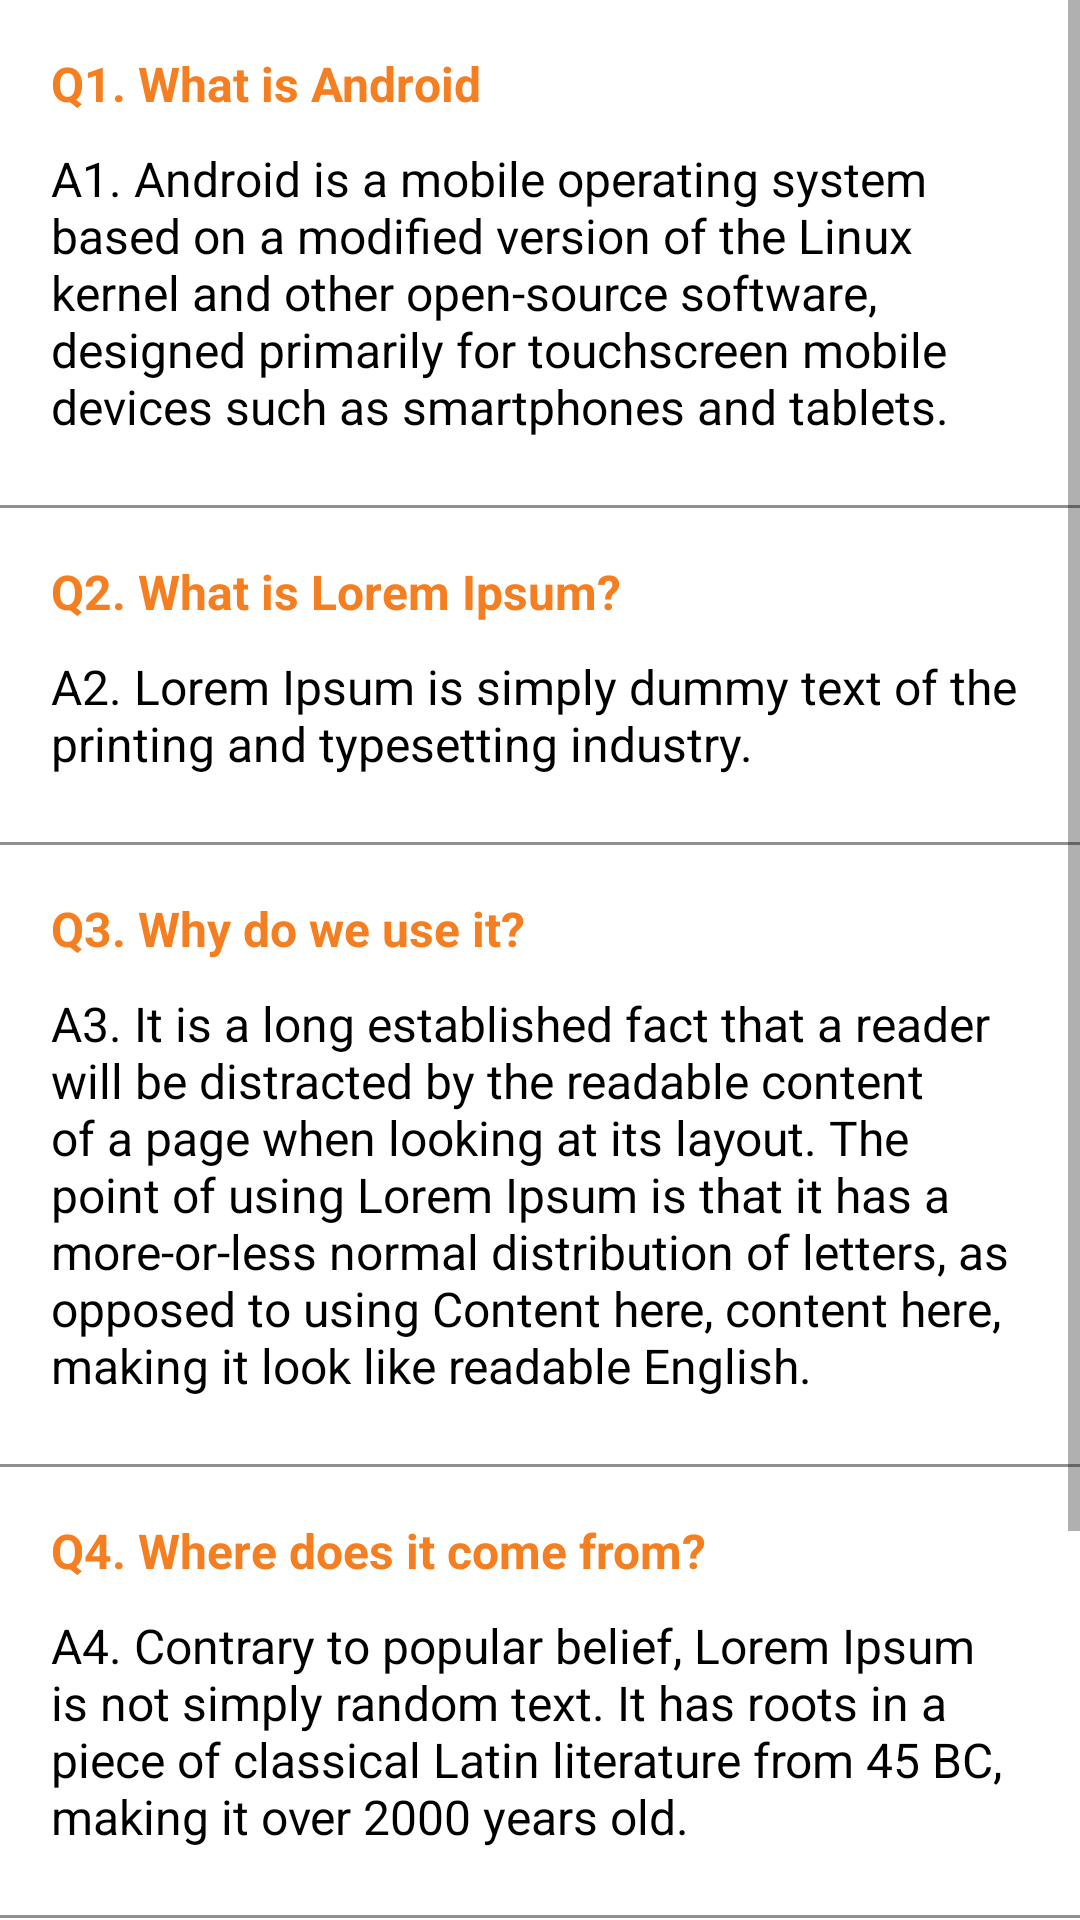

Here is an Android app screen rendered from its layout file. Give the layout XML and the strings, colors and styles it references.
<!-- AndroidManifest.xml: application theme Theme.FoodRunner -->
<!-- res/layout/fragment_faqs.xml -->
<ScrollView xmlns:android="http://schemas.android.com/apk/res/android"
    xmlns:tools="http://schemas.android.com/tools"
    android:layout_width="match_parent"
    android:layout_height="wrap_content"
    android:orientation="vertical"
    android:layout_marginBottom="50dp"
    tools:context=".fragment.FAQsFragment">

    <LinearLayout
        android:layout_width="match_parent"
        android:layout_height="wrap_content"
        android:orientation="vertical">

        <LinearLayout
            android:layout_width="match_parent"
            android:layout_height="wrap_content"
            android:layout_margin="12dp"
            android:orientation="vertical"
            android:weightSum="1">

            <TextView
                android:id="@+id/txtFAQ1"
                android:layout_width="match_parent"
                android:layout_height="wrap_content"
                android:padding="5dp"
                android:text="@string/question1"
                android:textColor="@color/teal_700"
                android:textSize="16sp"
                android:textStyle="bold"/>


            <TextView
                android:id="@+id/txtFAQA1"
                android:layout_width="match_parent"
                android:layout_height="wrap_content"
                android:padding="5dp"
                android:text="@string/answer1"
                android:textColor="@color/black"
                android:textSize="16sp" />


        </LinearLayout>

        <TextView
            android:layout_width="match_parent"
            android:layout_height="1dp"
            android:layout_marginTop="5dp"
            android:background="#909090" />

        <LinearLayout
            android:layout_width="match_parent"
            android:layout_height="wrap_content"
            android:layout_margin="12dip"
            android:orientation="vertical"
            android:weightSum="1">

            <TextView
                android:id="@+id/textViewFAQ2"
                android:layout_width="match_parent"
                android:layout_height="wrap_content"
                android:padding="5dp"
                android:text="@string/question2"
                android:textColor="@color/teal_700"
                android:textSize="16sp"
                android:textStyle="bold"/>

            <TextView
                android:id="@+id/textViewFAQA2"
                android:layout_width="match_parent"
                android:layout_height="wrap_content"
                android:padding="5dp"
                android:text="@string/answer2"
                android:textColor="@color/black"
                android:textSize="16sp" />

        </LinearLayout>

        <TextView
            android:layout_width="match_parent"
            android:layout_height="1dp"
            android:layout_marginTop="5dp"
            android:background="#909090" />

        <LinearLayout
            android:layout_width="match_parent"
            android:layout_height="wrap_content"
            android:layout_margin="12dp"
            android:orientation="vertical"
            android:weightSum="1">

            <TextView
                android:id="@+id/textViewFAQ3"
                android:layout_width="match_parent"
                android:layout_height="wrap_content"
                android:padding="5dp"
                android:text="@string/question3"
                android:textColor="@color/teal_700"
                android:textSize="16sp"
                android:textStyle="bold"/>

            <TextView
                android:id="@+id/textViewFAQA3"
                android:layout_width="match_parent"
                android:layout_height="wrap_content"
                android:layout_centerInParent="true"
                android:padding="5dp"
                android:text="@string/answer3"
                android:textColor="@color/black"
                android:textSize="16sp" />

        </LinearLayout>

        <TextView
            android:layout_width="match_parent"
            android:layout_height="1dp"
            android:layout_marginTop="5dp"
            android:background="#909090" />

        <LinearLayout
            android:layout_width="match_parent"
            android:layout_height="wrap_content"
            android:layout_margin="12dp"
            android:orientation="vertical"
            android:weightSum="1">

            <TextView
                android:id="@+id/textViewFAQ4"
                android:layout_width="match_parent"
                android:layout_height="wrap_content"
                android:padding="5dp"
                android:text="@string/question4"
                android:textColor="@color/teal_700"
                android:textSize="16sp"
                android:textStyle="bold"/>


            <TextView
                android:id="@+id/textViewFAQA4"
                android:layout_width="match_parent"
                android:layout_height="wrap_content"
                android:padding="5dp"
                android:text="@string/answer4"
                android:textColor="@color/black"
                android:textSize="16sp" />

        </LinearLayout>

        <TextView
            android:layout_width="match_parent"
            android:layout_height="1dp"
            android:layout_marginTop="5dp"
            android:background="#909090" />

        <LinearLayout
            android:layout_width="match_parent"
            android:layout_height="wrap_content"
            android:layout_margin="12dp"
            android:orientation="vertical"
            android:weightSum="1">

            <TextView
                android:id="@+id/txtFAQ5"
                android:layout_width="match_parent"
                android:layout_height="wrap_content"
                android:padding="5dp"
                android:text="@string/question5"
                android:textColor="@color/teal_700"
                android:textSize="16sp"
                android:textStyle="bold"/>


            <TextView
                android:id="@+id/txtFAQA5"
                android:layout_width="match_parent"
                android:layout_height="wrap_content"
                android:padding="5dp"
                android:text="@string/answer5"
                android:textColor="@color/black"
                android:textSize="16sp" />


        </LinearLayout>

    </LinearLayout>

</ScrollView>
<!-- resources referenced by this layout -->
<resources>
  <color name="black">#FF000000</color>
  <color name="teal_700">#F47E20</color>
  <string name="answer1">A1. Android is a mobile operating system based on a modified version of the Linux kernel and other open-source software, designed primarily for touchscreen mobile devices such as smartphones and tablets.</string>
  <string name="answer2">A2. Lorem Ipsum is simply dummy text of the printing and typesetting industry.</string>
  <string name="answer3">A3. It is a long established fact that a reader will be distracted by the readable content of a page when looking at its layout. The point of using Lorem Ipsum is that it has a more-or-less normal distribution of letters, as opposed to using Content here, content here, making it look like readable English.</string>
  <string name="answer4">A4. Contrary to popular belief, Lorem Ipsum is not simply random text. It has roots in a piece of classical Latin literature from 45 BC, making it over 2000 years old.</string>
  <string name="answer5">A5. There are many variations of passages of Lorem Ipsum available, but the majority have suffered alteration in some form, by injected humour, or randomised words which dont look even slightly believable.</string>
  <string name="question1">Q1. What is Android</string>
  <string name="question2">Q2. What is Lorem Ipsum?</string>
  <string name="question3">Q3. Why do we use it?</string>
  <string name="question4">Q4. Where does it come from?</string>
  <string name="question5">Q5. Where can I get some?</string>
  <style name="Theme.FoodRunner" parent="Theme.MaterialComponents.DayNight.NoActionBar">
          
          <item name="colorPrimary">@color/purple_500</item>
          <item name="colorPrimaryVariant">@color/purple_700</item>
          <item name="colorOnPrimary">@color/white</item>
          
          <item name="colorSecondary">@color/teal_200</item>
          <item name="colorSecondaryVariant">@color/teal_700</item>
          <item name="colorOnSecondary">@color/black</item>
          
          <item name="android:statusBarColor" tools:targetApi="21">?attr/colorPrimaryVariant</item>
          
      </style>
  <color name="purple_500">#F47E20</color>
  <color name="purple_700">#F47E20</color>
  <color name="white">#FFFFFFFF</color>
  <color name="teal_200">#FF03DAC5</color>
</resources>
